Run: headless pygame with SDL's dummy video driver; simulated clock (each Clock.tick advances the game by its frame time, no real sleeping); random seed 0; keys injected as events and as key.get_pressed() state; mouse plan: one left click at the window centre at the start of phase 2, then a move to the lower-right quarter at the start of phase 3.
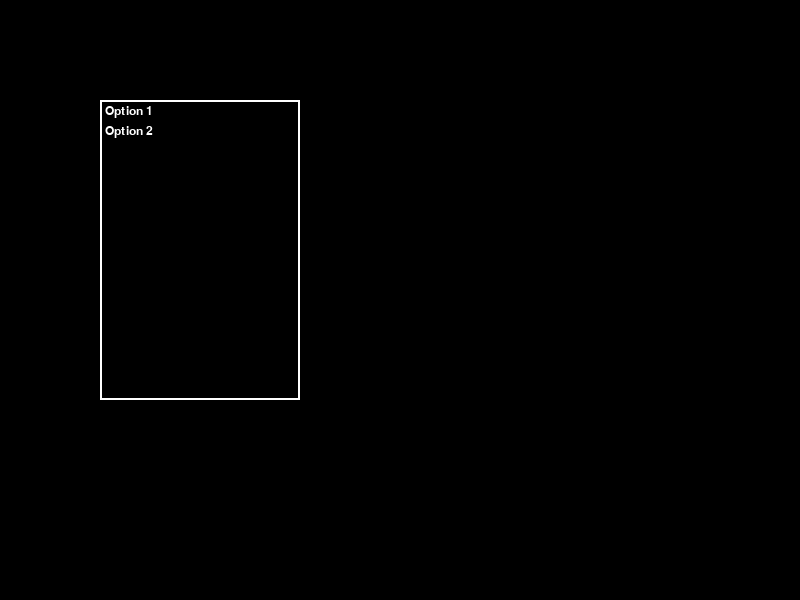
Frame 1 of 4 · flips 1–60 · no input
Frame 2 of 4 · flips 61–180 · clicked the window centre · tapped SPACE, RETURN · held RIGHT (→), D · screen unchanged from frame 1, image omitted
Frame 3 of 4 · flips 181–300 · moved the mouse to the lower-right quarter · held DOWN (↓), S · screen unchanged from frame 2, image omitted
Frame 4 of 4 · flips 301–420 · held LEFT (←), A, UP (↑), W · screen unchanged from frame 3, image omitted

The pygame program that drew these frames:

import pygame

class clickable_lists():
    def __init__(self, font, x, y, width, height):
        self.font = font
        self.x = x
        self.y = y
        self.width = width
        self.height = height
        self.options = []
        self.offset = 0

    def add_option(self, option):
        self.options.append(option)

    def draw(self, screen):
        pygame.draw.rect(screen, (255, 255, 255), (self.x, self.y, self.width, self.height), 2)
        for i, option in enumerate(self.options):
            text = self.font.render(option, True, (255, 255, 255))
            screen.blit(text, (self.x + 5, self.y + 5 + (i * 20) - self.offset))

    def handle_event(self, event):
        if event.type == pygame.MOUSEBUTTONDOWN:
            if event.button == 4:  # Scroll up
                self.offset = max(self.offset - 20, 0)
            elif event.button == 5:  # Scroll down
                self.offset += 20
            elif event.button == 1:  # Left click
                pos = pygame.mouse.get_pos()
                if self.x <= pos[0] <= self.x + self.width and self.y <= pos[1] <= self.y + self.height:
                    index = (pos[1] - self.y + self.offset) // 20
                    if 0 <= index < len(self.options):
                        return self.options[index]


    def initialize_click_loop(self):
        running = True
        while running:
            for event in pygame.event.get():
                if event.type == pygame.QUIT:
                    running = False
                return event

pygame.init()
screen = pygame.display.set_mode((800, 600))
clock = pygame.time.Clock()
font = pygame.font.SysFont("comic sans", 18)

clickable_list = clickable_lists(font, 100, 100, 200, 300)
clickable_list.add_option("Option 1")
clickable_list.add_option("Option 2")
# Add more options as needed
running = True
while running:
    for event in pygame.event.get():
        if event.type == pygame.QUIT:
            running = False
        clickable_list.handle_event(event)
    screen.fill((0, 0, 0))
    clickable_list.draw(screen)
    pygame.display.flip()
    clock.tick(60)

pygame.quit()
